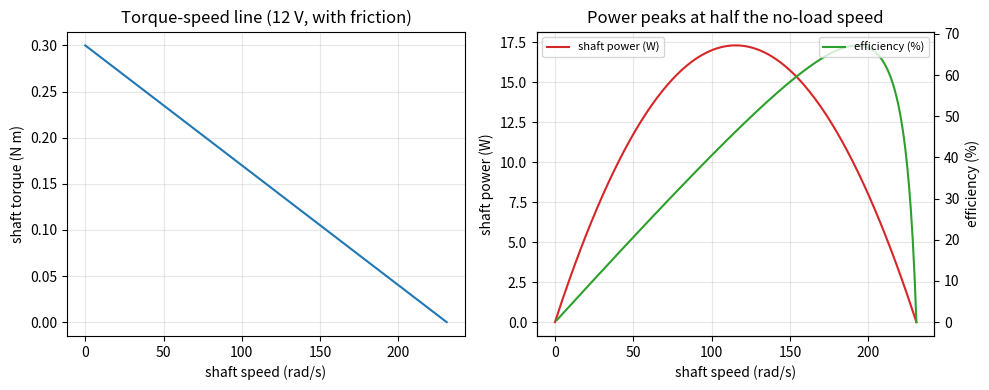
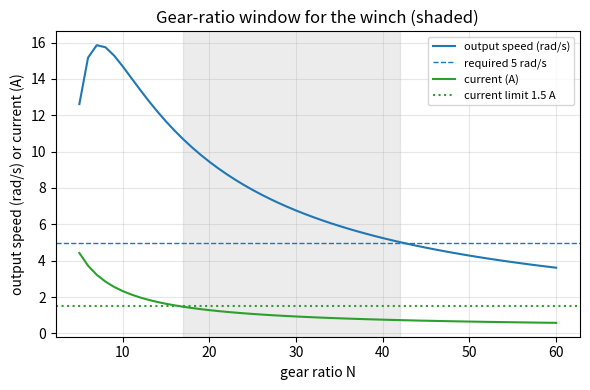

Reproduce these figures in Python, in order.
"""Session 2 (Level 2): the brushed DC motor model, its torque-speed line, power, and a gearbox design.

Run:  python start.py 2
"""
# %% [markdown]
# # Session 2: the DC motor equations
# **A. Real-world problem.** You must lift a 5 kg load with a small 12 V motor and a winch drum.
# The bare motor spins fast but is weak. A gearbox trades speed for torque. Which gear ratio
# lifts the load at the speed you want without overheating the motor?
#
# **Plan.** (1) write the two motor equations, (2) derive the torque-speed line and check it
# numerically, (3) find power and efficiency, (4) add a gearbox and search for a good ratio.
#
# *Low-voltage educational model only: a simplified steady-state model, not a design tool.*

# %%
import math
import pathlib

import numpy as np

OUT = (pathlib.Path(__file__).resolve().parent if "__file__" in globals() else pathlib.Path(".")) / "out"

V0 = 12.0       # V : supply voltage
R0 = 2.0        # ohm : winding resistance
K0 = 0.05       # N m/A (= V s/rad) : motor constant
B0 = 5e-5       # N m s/rad : viscous friction


# %% [markdown]
# ## Step 1: the two equations
# *Electrical:* the supply voltage V pushes current I through the winding resistance R, and the
# spinning rotor makes a back voltage that opposes it, proportional to speed w:
# `V = I R + k_e w`.   *Mechanical:* the torque is proportional to current: `T = k_t I`.
# In SI units k_t and k_e are the same number k (V s/rad = N m/A). Why? The electrical power
# that goes into the back voltage, `k_e w I`, must come out as mechanical power `T w = k_t I w`.
# Set them equal and `k_e = k_t`.
#
# Eliminate I: `I = (V - k w) / R`, so `T = k (V - k w) / R`, a straight line in w.
# At w = 0 (stall): `T_stall = k V / R`. At T = 0: `w_noload = V / k`.

# %%
def rpm(w):
    """rad/s -> rpm."""
    return w * 60.0 / (2.0 * math.pi)


def rad_per_s(n_rpm):
    """rpm -> rad/s."""
    return n_rpm * 2.0 * math.pi / 60.0


def stall_torque(V=V0, R=R0, k=K0):
    """Torque (N m) at zero speed, ideal motor without friction."""
    return k * V / R


def no_load_speed(V=V0, k=K0):
    """Speed (rad/s) at zero torque, ideal motor without friction."""
    return V / k


def current_at_speed(w, V=V0, R=R0, k=K0):
    """Winding current (A) at speed w (rad/s): I = (V - k w) / R."""
    return (V - k * w) / R


def shaft_torque(w, V=V0, R=R0, k=K0, b=0.0):
    """Torque (N m) at the shaft: k I minus viscous friction b w."""
    return k * current_at_speed(w, V, R, k) - b * w


# %% [markdown]
# ## Step 2: verify the line numerically
# Do not just trust the algebra: solve the electrical equation at many speeds, compute
# T = k I each time, fit a straight line, and compare with the formulas.

# %%
def numeric_line(V=V0, R=R0, k=K0, n=200):
    """Fit T against w using the equations only; returns (stall torque, no-load speed, max error)."""
    w = np.linspace(0.0, V / k, n)
    T = k * ((V - k * w) / R)
    slope, icpt = np.polyfit(w, T, 1)
    err = float(np.max(np.abs(T - (icpt + slope * w))))
    return float(icpt), float(-icpt / slope), err


# %% [markdown]
# ## Step 3: power and efficiency
# Electrical input power is `P_in = V I`. Mechanical output is `P_out = T w`. For the ideal motor
# `P_out / P_in = k I w / (V I) = k w / V = w / w_noload`: efficiency is just the speed fraction.
# Power `T w = T_stall (1 - w/w_noload) w` is a parabola with its top at **half the no-load
# speed**, where `P_max = T_stall w_noload / 4`. With friction `b`, the line becomes
# `T = T0 - a w` with `a = k^2/R + b`, the top moves to half the friction-reduced no-load speed
# `T0 / a`, and the efficiency there drops **below 50 percent**.

# %%
def line_parameters(V=V0, R=R0, k=K0, b=0.0):
    """(T0, a, w0): shaft torque T = T0 - a w, with a = k^2/R + b and w0 = T0 / a."""
    T0 = k * V / R
    a = k * k / R + b
    return T0, a, T0 / a


def mech_power(w, V=V0, R=R0, k=K0, b=0.0):
    """Shaft power (W) = shaft torque * speed."""
    return shaft_torque(w, V, R, k, b) * w


def efficiency(w, V=V0, R=R0, k=K0, b=0.0):
    """Shaft power divided by electrical input power V I (needs I > 0)."""
    I = current_at_speed(w, V, R, k)
    return mech_power(w, V, R, k, b) / (V * I)


def peak_power(V=V0, R=R0, k=K0, b=0.0):
    """(speed of peak power, peak power) = (w0 / 2, T0 w0 / 4)."""
    T0, a, w0 = line_parameters(V, R, k, b)
    return w0 / 2.0, T0 * w0 / 4.0


# %% [markdown]
# ## Step 4: add a gearbox and design
# A gearbox with ratio N and efficiency eta multiplies torque and divides speed:
# `T_out = N eta T_motor`, `w_out = w_motor / N`. A steady output load `T_load` needs motor
# torque `T_m = T_load / (N eta)`; the motor then runs at the speed where its line gives T_m.

# %%
def operating_point(T_load, N, V=V0, R=R0, k=K0, b=B0, eta=0.9):
    """Steady state with a gearbox: returns dict of motor speed, output speed, current, efficiency."""
    T_m = T_load / (N * eta)
    T0, a, w0 = line_parameters(V, R, k, b)
    w_m = (T0 - T_m) / a
    if w_m <= 0:
        return {"w_motor": 0.0, "w_out": 0.0, "current": V / R, "eff": 0.0, "moves": False}
    I = current_at_speed(w_m, V, R, k)
    return {"w_motor": w_m, "w_out": w_m / N, "current": I, "eff": T_load * (w_m / N) / (V * I), "moves": True}


def choose_ratio(T_load, w_need, I_max, ratios, V=V0, R=R0, k=K0, b=B0, eta=0.9):
    """Best ratio from a list: must reach w_need (rad/s) with current <= I_max (A); highest efficiency wins.
    Returns (ratio, operating point) or (None, None) if no ratio qualifies."""
    best = (None, None)
    for N in ratios:
        op = operating_point(T_load, N, V, R, k, b, eta)
        if op["moves"] and op["w_out"] >= w_need and op["current"] <= I_max:
            if best[0] is None or op["eff"] > best[1]["eff"]:
                best = (N, op)
    return best


# %%
if __name__ == "__main__":
    import matplotlib.pyplot as plt

    OUT.mkdir(exist_ok=True)
    print(f"stall torque {stall_torque():.3f} N m, no-load speed {no_load_speed():.1f} rad/s = {rpm(no_load_speed()):.0f} rpm")
    print("stall current", V0 / R0, "A")
    T0n, w0n, err = numeric_line()
    print(f"numeric fit: stall {T0n:.4f} N m, no-load {w0n:.2f} rad/s, max error {err:.1e}")
    T0, a, w0 = line_parameters(b=B0)
    print(f"with friction: T0 {T0:.3f}, no-load {w0:.1f} rad/s, slope a {a:.5f} N m s/rad")
    wp, Pp = peak_power()
    print(f"ideal peak power {Pp:.2f} W at {wp:.1f} rad/s, efficiency there {efficiency(wp):.3f}")
    wp, Pp = peak_power(b=B0)
    print(f"with friction peak {Pp:.2f} W at {wp:.1f} rad/s, efficiency there {efficiency(wp, b=B0):.3f}, current {current_at_speed(wp):.2f} A")
    T_load = 5.0 * 9.81 * 0.02      # 5 kg on a 2 cm radius drum
    print(f"load torque at drum {T_load:.3f} N m; need drum speed 5 rad/s")
    for N in (10, 15, 21, 30, 40, 50):
        op = operating_point(T_load, N)
        print(f"N={N:2d}: out {op['w_out']:5.2f} rad/s, current {op['current']:.2f} A, efficiency {op['eff']:.3f}")
    ratios = list(range(5, 61))
    ok = [N for N in ratios if operating_point(T_load, N)["moves"] and operating_point(T_load, N)["w_out"] >= 5.0
          and operating_point(T_load, N)["current"] <= 1.5]
    best, op = choose_ratio(T_load, 5.0, 1.5, ratios)
    print("allowed ratios:", ok[0], "to", ok[-1], "; best ratio", best, f"efficiency {op['eff']:.3f}")

    w = np.linspace(0, w0 - 1e-6, 200)
    fig, ax = plt.subplots(1, 2, figsize=(10, 4))
    ax[0].plot(w, shaft_torque(w, b=B0), color="tab:blue")
    ax[0].set_xlabel("shaft speed (rad/s)")
    ax[0].set_ylabel("shaft torque (N m)")
    ax[0].set_title("Torque-speed line (12 V, with friction)")
    ax[0].grid(alpha=0.3)
    ax[1].plot(w, mech_power(w, b=B0), color="tab:red", label="shaft power (W)")
    ax[1].set_xlabel("shaft speed (rad/s)")
    ax[1].set_ylabel("shaft power (W)")
    ax[1].set_title("Power peaks at half the no-load speed")
    ax[1].grid(alpha=0.3)
    ax_e = ax[1].twinx()
    ax_e.plot(w[1:], 100 * efficiency(w[1:], b=B0), color="tab:green", label="efficiency (%)")
    ax_e.set_ylabel("efficiency (%)")
    ax[1].legend(loc="upper left", fontsize=8)
    ax_e.legend(loc="upper right", fontsize=8)
    fig.tight_layout()
    fig.savefig(OUT / "curve_and_power.png", dpi=120)

    Ns = np.array(ratios)
    ops = [operating_point(T_load, int(N)) for N in Ns]
    fig2, ax2 = plt.subplots(figsize=(6, 4))
    ax2.plot(Ns, [o["w_out"] for o in ops], color="tab:blue", label="output speed (rad/s)")
    ax2.axhline(5.0, color="tab:blue", ls="--", lw=1, label="required 5 rad/s")
    ax2.plot(Ns, [o["current"] for o in ops], color="tab:green", label="current (A)")
    ax2.axhline(1.5, color="tab:green", ls=":", label="current limit 1.5 A")
    ax2.axvspan(ok[0], ok[-1], color="gray", alpha=0.15)
    ax2.set_xlabel("gear ratio N")
    ax2.set_ylabel("output speed (rad/s) or current (A)")
    ax2.set_title("Gear-ratio window for the winch (shaded)")
    ax2.grid(alpha=0.3)
    ax2.legend(fontsize=8)
    fig2.tight_layout()
    fig2.savefig(OUT / "gear_window.png", dpi=120)
    print("saved figures in", OUT)

# %% [markdown]
# ## Try it
# Do the coding tasks, answer the four questions in the README (section F), then run the checkpoint.
